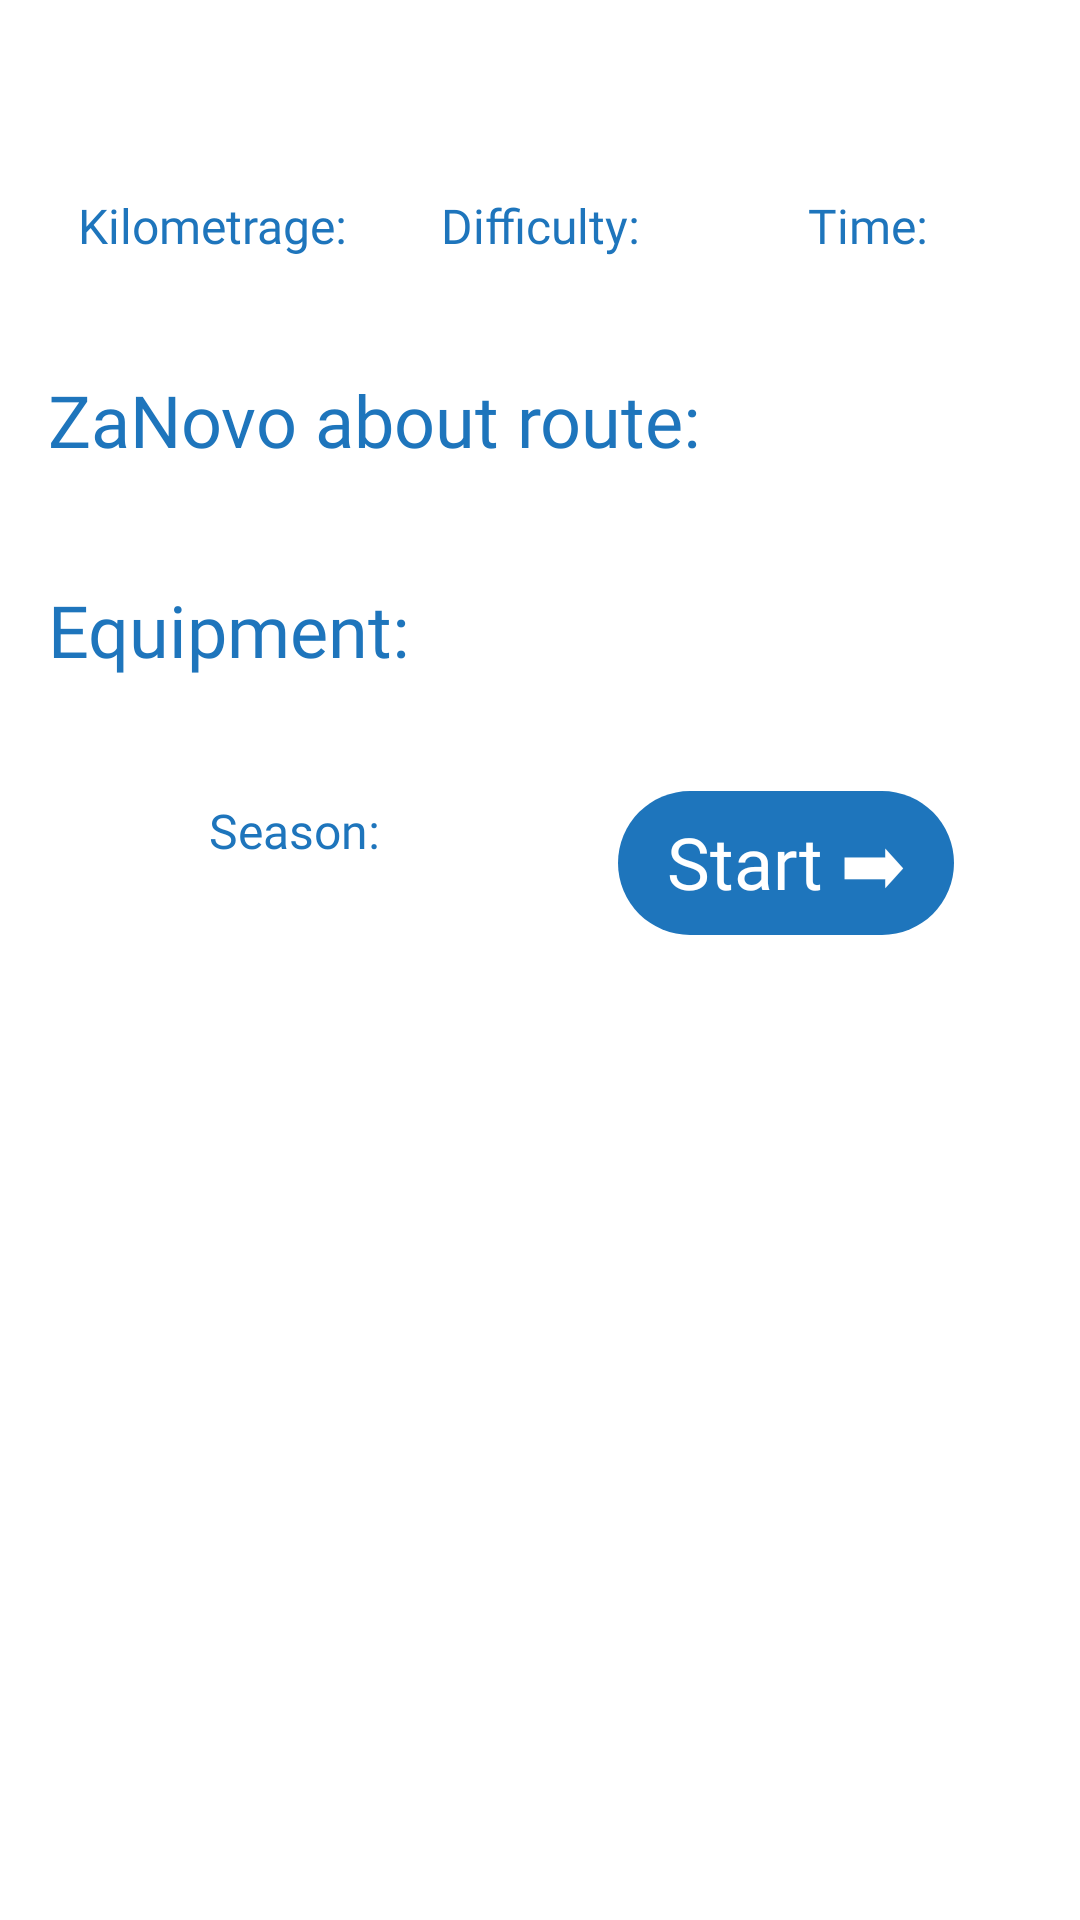

The Android layout XML behind this screen, and the referenced resources:
<!-- AndroidManifest.xml: application theme AppTheme -->
<!-- res/layout/activity_description.xml -->
<?xml version="1.0" encoding="utf-8"?>
<ScrollView xmlns:android="http://schemas.android.com/apk/res/android"
    android:layout_width="match_parent"
    android:layout_height="match_parent">
    <LinearLayout
        android:orientation="vertical"
        android:layout_width="match_parent"
        android:layout_height="wrap_content">

        <ImageView
            android:id="@+id/routeIcon"
            android:layout_width="match_parent"
            android:layout_height="wrap_content"
            android:adjustViewBounds="true"
            android:contentDescription="@string/route_icon" />

        <LinearLayout
            android:orientation="vertical"
            android:layout_width="match_parent"
            android:layout_height="wrap_content"
            android:padding="@dimen/padding">
            <TextView
                android:id="@+id/routeName"
                android:layout_width="match_parent"
                android:layout_height="wrap_content"
                android:gravity="center"
                android:layout_marginBottom="@dimen/padding"
                android:fontFamily="@font/centurygothic_bold"
                android:textSize="@dimen/medium_text"
                android:textColor="@color/blue" />

            <LinearLayout
                android:orientation="horizontal"
                android:layout_width="match_parent"
                android:layout_height="wrap_content"
                android:layout_marginBottom="@dimen/padding">
                <LinearLayout
                    android:orientation="vertical"
                    android:layout_width="match_parent"
                    android:layout_height="wrap_content"
                    android:layout_weight="1">
                    <TextView
                        android:layout_width="match_parent"
                        android:layout_height="wrap_content"
                        android:gravity="center"
                        android:fontFamily="@font/centurygothic_bold"
                        android:textSize="@dimen/small_text"
                        android:textColor="@color/blue"
                        android:text="@string/kilometrage" />
                    <TextView
                        android:id="@+id/kilometrage"
                        android:layout_width="match_parent"
                        android:layout_height="wrap_content"
                        android:gravity="center"
                        android:fontFamily="@font/centurygothic_bold"
                        android:textSize="@dimen/small_text"
                        android:textColor="@color/blue" />
                </LinearLayout>

                <LinearLayout
                    android:orientation="vertical"
                    android:layout_width="match_parent"
                    android:layout_height="wrap_content"
                    android:layout_weight="1">
                    <TextView
                        android:layout_width="match_parent"
                        android:layout_height="wrap_content"
                        android:gravity="center"
                        android:fontFamily="@font/centurygothic_bold"
                        android:textSize="@dimen/small_text"
                        android:textColor="@color/blue"
                        android:text="@string/difficulty" />
                    <TextView
                        android:id="@+id/difficulty"
                        android:layout_width="match_parent"
                        android:layout_height="wrap_content"
                        android:gravity="center"
                        android:fontFamily="@font/centurygothic_bold"
                        android:textSize="@dimen/small_text"
                        android:textColor="@color/blue" />
                </LinearLayout>

                <LinearLayout
                    android:orientation="vertical"
                    android:layout_width="match_parent"
                    android:layout_height="wrap_content"
                    android:layout_weight="1">
                    <TextView
                        android:layout_width="match_parent"
                        android:layout_height="wrap_content"
                        android:gravity="center"
                        android:fontFamily="@font/centurygothic_bold"
                        android:textSize="@dimen/small_text"
                        android:textColor="@color/blue"
                        android:text="@string/time" />
                    <TextView
                        android:id="@+id/time"
                        android:layout_width="match_parent"
                        android:layout_height="wrap_content"
                        android:gravity="center"
                        android:fontFamily="@font/centurygothic_bold"
                        android:textSize="@dimen/small_text"
                        android:textColor="@color/blue" />
                </LinearLayout>
            </LinearLayout>

            <TextView
                android:layout_width="match_parent"
                android:layout_height="wrap_content"
                android:fontFamily="@font/centurygothic_bold"
                android:textSize="@dimen/medium_text"
                android:textColor="@color/blue"
                android:text="@string/description" />
            <TextView
                android:id="@+id/description"
                android:layout_width="match_parent"
                android:layout_height="wrap_content"
                android:layout_marginBottom="@dimen/padding"
                android:fontFamily="@font/centurygothic_bold"
                android:textSize="@dimen/small_text"
                android:textColor="@color/blue" />

            <TextView
                android:layout_width="match_parent"
                android:layout_height="wrap_content"
                android:fontFamily="@font/centurygothic_bold"
                android:textSize="@dimen/medium_text"
                android:textColor="@color/blue"
                android:text="@string/equipment" />
            <TextView
                android:id="@+id/equipment"
                android:layout_width="match_parent"
                android:layout_height="wrap_content"
                android:layout_marginBottom="@dimen/padding"
                android:fontFamily="@font/centurygothic_bold"
                android:textSize="@dimen/small_text"
                android:textColor="@color/blue" />

            <LinearLayout
                android:orientation="horizontal"
                android:layout_width="match_parent"
                android:layout_height="wrap_content"
                android:gravity="center"
                android:layout_marginBottom="@dimen/padding">
                <LinearLayout
                    android:orientation="vertical"
                    android:layout_width="match_parent"
                    android:layout_height="wrap_content"
                    android:layout_weight="1">
                    <TextView
                        android:layout_width="match_parent"
                        android:layout_height="wrap_content"
                        android:gravity="center"
                        android:fontFamily="@font/centurygothic_bold"
                        android:textSize="@dimen/small_text"
                        android:textColor="@color/blue"
                        android:text="@string/season" />
                    <TextView
                        android:id="@+id/season"
                        android:layout_width="match_parent"
                        android:layout_height="wrap_content"
                        android:gravity="center"
                        android:fontFamily="@font/centurygothic_bold"
                        android:textSize="@dimen/small_text"
                        android:textColor="@color/blue" />
                </LinearLayout>

                <LinearLayout
                    android:orientation="vertical"
                    android:layout_width="match_parent"
                    android:layout_height="wrap_content"
                    android:layout_weight="1"
                    android:gravity="center">
                    <Button
                        android:id="@+id/startButton"
                        android:layout_width="wrap_content"
                        android:layout_height="wrap_content"
                        android:fontFamily="@font/centurygothic_bold"
                        android:textSize="@dimen/medium_text"
                        android:background="@drawable/button"
                        android:textColor="@color/white"
                        android:text="@string/start" />
                </LinearLayout>
            </LinearLayout>

        </LinearLayout>
    </LinearLayout>
</ScrollView>
<!-- resources referenced by this layout -->
<resources>
  <color name="blue">#1E75BC</color>
  <color name="white">#FFFFFF</color>
  <dimen name="medium_text">24sp</dimen>
  <dimen name="padding">16dp</dimen>
  <dimen name="small_text">16sp</dimen>
  <!-- drawable button (drawable) -->
  <?xml version="1.0" encoding="utf-8"?>
  <shape xmlns:android="http://schemas.android.com/apk/res/android"
      android:shape="rectangle">
      <solid
          android:color="@color/blue"/>
      <padding
          android:left="@dimen/padding"
          android:top="@dimen/padding_small"
          android:right="@dimen/padding"
          android:bottom="@dimen/padding_small"/>
      <corners
          android:radius="@dimen/border_radius_large"/>
  </shape>
  <string name="description">ZaNovo about route:</string>
  <string name="difficulty">Difficulty:</string>
  <string name="equipment">Equipment:</string>
  <string name="kilometrage">Kilometrage:</string>
  <string name="route_icon">Route photo</string>
  <string name="season">Season:</string>
  <string name="start">Start ➡</string>
  <string name="time">Time:</string>
  <style name="AppTheme" parent="@android:style/Theme.Holo.Light" />
  <dimen name="padding_small">5dp</dimen>
  <dimen name="border_radius_large">32dp</dimen>
</resources>
